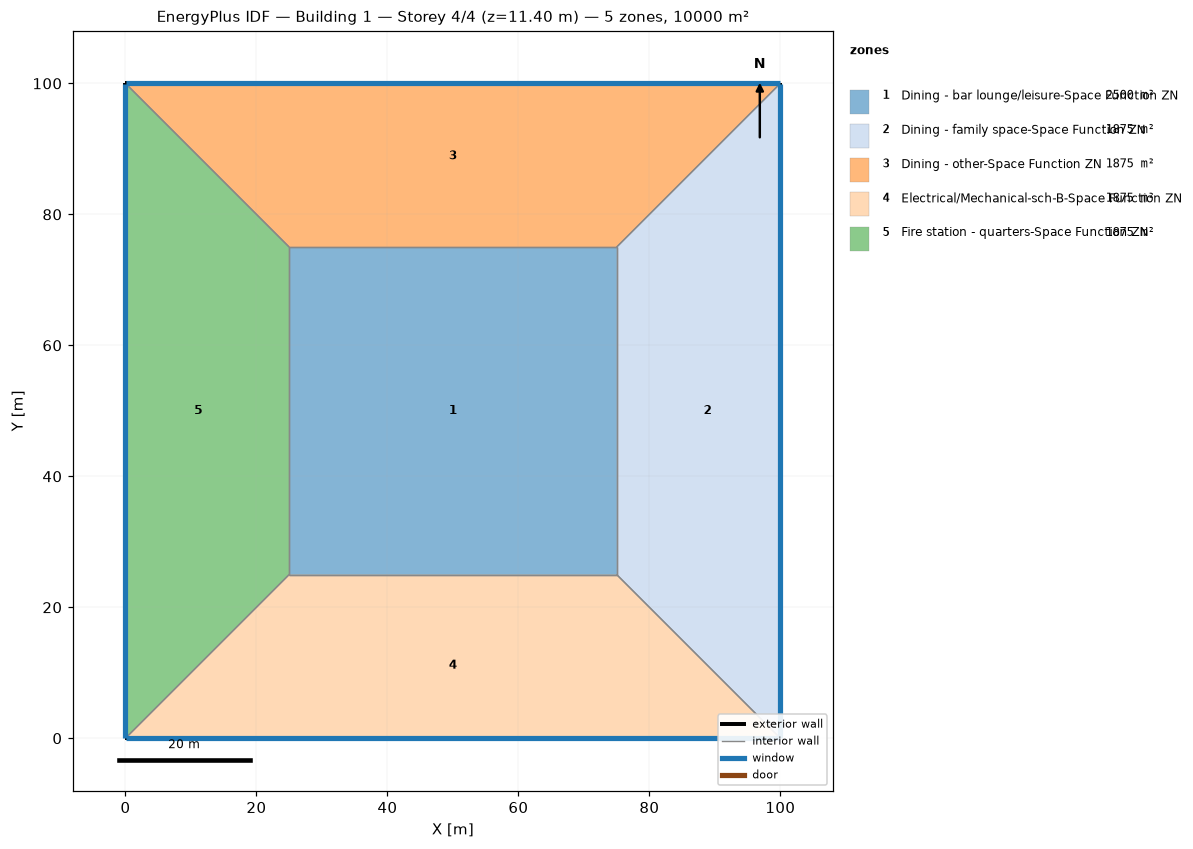
=== STOREY PLAN SPEC (per zone: floor XY polygon, exterior-wall plan segments, windows/doors) ===
zone 1: Dining - bar lounge/leisure-Space Function ZN  (2500.0 m²)
  floor: (25.00, 25.00) (25.00, 75.00) (75.00, 75.00) (75.00, 25.00)
  interior walls: 4
zone 2: Dining - family space-Space Function ZN  (1875.0 m²)
  floor: (100.00, 100.00) (100.00, 0.00) (75.00, 25.00) (75.00, 75.00)
  exterior wall: (100.00, 0.00) – (100.00, 100.00)  [100.0 m]
    window: (100.00, 0.03) – (100.00, 99.97)  [95.0 m²]
  interior walls: 3
zone 3: Dining - other-Space Function ZN  (1875.0 m²)
  floor: (0.00, 100.00) (100.00, 100.00) (75.00, 75.00) (25.00, 75.00)
  exterior wall: (100.00, 100.00) – (0.00, 100.00)  [100.0 m]
    window: (99.97, 100.00) – (0.03, 100.00)  [95.0 m²]
  interior walls: 3
zone 4: Electrical/Mechanical-sch-B-Space Function ZN  (1875.0 m²)
  floor: (100.00, 0.00) (0.00, 0.00) (25.00, 25.00) (75.00, 25.00)
  exterior wall: (0.00, 0.00) – (100.00, 0.00)  [100.0 m]
    window: (0.03, 0.00) – (99.97, 0.00)  [95.0 m²]
  interior walls: 3
zone 5: Fire station - quarters-Space Function ZN  (1875.0 m²)
  floor: (0.00, 0.00) (0.00, 100.00) (25.00, 75.00) (25.00, 25.00)
  exterior wall: (0.00, 100.00) – (0.00, 0.00)  [100.0 m]
    window: (0.00, 99.97) – (0.00, 0.03)  [95.0 m²]
  interior walls: 3

=== DERIVED (storey summary) ===
Building: Building 1
Storey: 4 of 4  (floor level z = 11.40 m)
Storey gross floor area: 10000.0 m²
Zones on this storey: 5
  - Dining - bar lounge/leisure-Space Function ZN: floor 2500.0 m²
  - Dining - family space-Space Function ZN: floor 1875.0 m²; exterior wall 100.0 m (380.0 m²); 1 window(s) 95.0 m²; WWR 25.0%
  - Dining - other-Space Function ZN: floor 1875.0 m²; exterior wall 100.0 m (380.0 m²); 1 window(s) 95.0 m²; WWR 25.0%
  - Electrical/Mechanical-sch-B-Space Function ZN: floor 1875.0 m²; exterior wall 100.0 m (380.0 m²); 1 window(s) 95.0 m²; WWR 25.0%
  - Fire station - quarters-Space Function ZN: floor 1875.0 m²; exterior wall 100.0 m (380.0 m²); 1 window(s) 95.0 m²; WWR 25.0%
Zone adjacency (shared interzone walls):
  - Dining - bar lounge/leisure-Space Function ZN ↔ Dining - family space-Space Function ZN
  - Dining - bar lounge/leisure-Space Function ZN ↔ Dining - other-Space Function ZN
  - Dining - bar lounge/leisure-Space Function ZN ↔ Electrical/Mechanical-sch-B-Space Function ZN
  - Dining - bar lounge/leisure-Space Function ZN ↔ Fire station - quarters-Space Function ZN
  - Dining - family space-Space Function ZN ↔ Dining - other-Space Function ZN
  - Dining - family space-Space Function ZN ↔ Electrical/Mechanical-sch-B-Space Function ZN
  - Dining - other-Space Function ZN ↔ Fire station - quarters-Space Function ZN
  - Electrical/Mechanical-sch-B-Space Function ZN ↔ Fire station - quarters-Space Function ZN